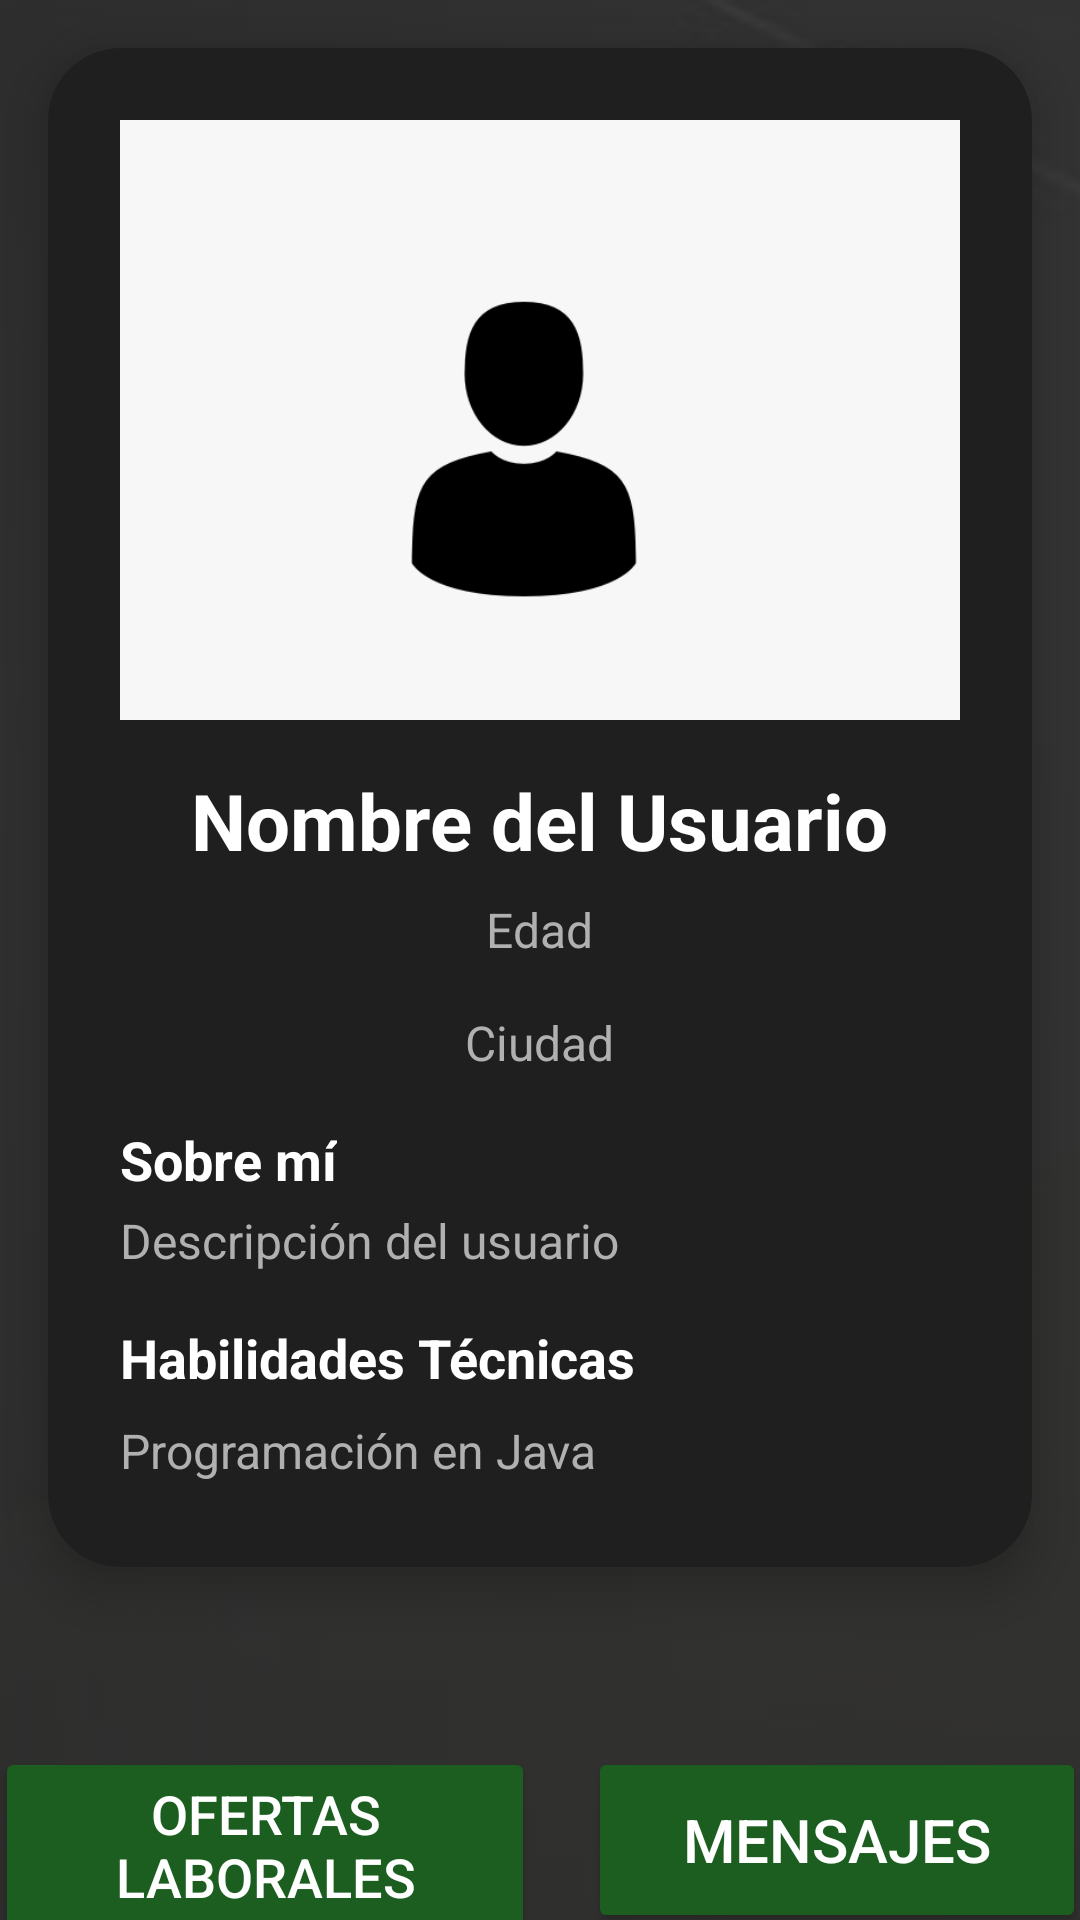

This screen was rendered from an Android layout file. Write that file and the resources it references.
<!-- AndroidManifest.xml: application theme AppTheme -->
<!-- res/layout/activity_user_profile.xml -->
<androidx.constraintlayout.widget.ConstraintLayout xmlns:android="http://schemas.android.com/apk/res/android"
    xmlns:app="http://schemas.android.com/apk/res-auto"
    xmlns:tools="http://schemas.android.com/tools"
    android:layout_width="match_parent"
    android:layout_height="match_parent"
    android:background="@color/dark_background"
    tools:context=".UserProfileActivity">

    <ScrollView
        android:id="@+id/scrollView2"
        android:layout_width="match_parent"
        android:layout_height="match_parent"
        android:background="@color/dark_gray"
        tools:context=".AdminProfileActivity" />

    
    <ImageView
        android:id="@+id/backgroundImage"
        android:layout_width="match_parent"
        android:layout_height="match_parent"
        android:alpha="0.3"
        android:scaleType="centerCrop"
        android:src="@drawable/login" />

    
    <com.google.android.material.card.MaterialCardView
        android:id="@+id/userCard"
        android:layout_width="match_parent"
        android:layout_height="wrap_content"
        android:layout_margin="16dp"
        android:layout_marginTop="48dp"
        android:backgroundTint="@color/dark_card"
        app:cardCornerRadius="24dp"
        app:cardElevation="10dp"
        app:layout_constraintEnd_toEndOf="parent"
        app:layout_constraintStart_toStartOf="parent"
        app:layout_constraintTop_toTopOf="parent">

        <LinearLayout
            android:layout_width="match_parent"
            android:layout_height="match_parent"
            android:orientation="vertical"
            android:padding="24dp">

            
            <ImageView
                android:id="@+id/profileImage"
                android:layout_width="match_parent"
                android:layout_height="200dp"
                android:scaleType="centerCrop"
                android:src="@drawable/usuario"
                android:layout_marginBottom="16dp"
                android:contentDescription="Imagen del usuario"
                android:background="@drawable/circular_background" />


            <TextView
                android:id="@+id/userName"
                android:layout_width="wrap_content"
                android:layout_height="wrap_content"
                android:layout_gravity="center_horizontal"
                android:layout_marginBottom="8dp"
                android:text="Nombre del Usuario"
                android:textColor="@color/white"
                android:textSize="26sp"
                android:textStyle="bold" />

            
            <TextView
                android:id="@+id/userEdad"
                android:layout_width="wrap_content"
                android:layout_height="wrap_content"
                android:layout_gravity="center_horizontal"
                android:layout_marginBottom="16dp"
                android:text="Edad"
                android:textColor="@color/gray_light"
                android:textSize="16sp" />

            
            <TextView
                android:id="@+id/userCiudad"
                android:layout_width="wrap_content"
                android:layout_height="wrap_content"
                android:layout_gravity="center_horizontal"
                android:layout_marginBottom="16dp"
                android:text="Ciudad"
                android:textColor="@color/gray_light"
                android:textSize="16sp" />

            <TextView
                android:id="@+id/userDescriptionLabel"
                android:layout_width="wrap_content"
                android:layout_height="wrap_content"
                android:layout_marginBottom="4dp"
                android:text="Sobre mí"
                android:textColor="@color/white"
                android:textSize="18sp"
                android:textStyle="bold" />

            <TextView
                android:id="@+id/userDescription"
                android:layout_width="match_parent"
                android:layout_height="wrap_content"
                android:layout_marginBottom="16dp"
                android:text="Descripción del usuario"
                android:textColor="@color/gray_light"
                android:textSize="16sp" />

            
            <TextView
                android:id="@+id/userSkillsLabel"
                android:layout_width="wrap_content"
                android:layout_height="wrap_content"
                android:layout_marginBottom="8dp"
                android:text="Habilidades Técnicas"
                android:textColor="@color/white"
                android:textSize="18sp"
                android:textStyle="bold" />

            
            <TextView
                android:id="@+id/userSkill1"
                android:layout_width="match_parent"
                android:layout_height="wrap_content"
                android:layout_marginBottom="4dp"
                android:text="Programación en Java"
                android:textColor="@color/gray_light"
                android:textSize="16sp" />

        </LinearLayout>
    </com.google.android.material.card.MaterialCardView>

    
    <Button
        android:id="@+id/btnVerTrabajosDispo"
        android:layout_width="180dp"
        android:layout_height="wrap_content"
        android:layout_marginStart="20dp"
        android:layout_marginTop="60dp"
        android:layout_marginEnd="8dp"
        android:backgroundTint="@color/dark_button_primary"
        android:text="Ofertas Laborales"
        android:textColor="@color/white"
        android:textSize="18sp"
        app:layout_constraintEnd_toStartOf="@id/btnChats"
        app:layout_constraintStart_toStartOf="parent"
        app:layout_constraintTop_toBottomOf="@id/userCard" />

    
    <Button
        android:id="@+id/btnChats"
        android:layout_width="166dp"
        android:layout_height="62dp"
        android:layout_marginStart="10dp"
        android:layout_marginTop="60dp"
        android:layout_marginEnd="20dp"
        android:backgroundTint="@color/dark_button_primary"
        android:text="Mensajes"
        android:textColor="@color/white"
        android:textSize="20sp"
        app:layout_constraintEnd_toEndOf="parent"
        app:layout_constraintStart_toEndOf="@id/btnVerTrabajosDispo"
        app:layout_constraintTop_toBottomOf="@id/userCard" />

    
    <Button
        android:id="@+id/btnLogout"
        android:layout_width="0dp"
        android:layout_height="wrap_content"
        android:layout_marginHorizontal="50dp"
        android:layout_marginTop="10dp"
        android:backgroundTint="@color/button_secondary"
        android:text="CERRAR SESIÓN"
        android:textColor="@color/white"
        android:textSize="16sp"
        app:layout_constraintEnd_toEndOf="parent"
        app:layout_constraintStart_toStartOf="parent"
        app:layout_constraintTop_toBottomOf="@id/btnVerTrabajosDispo" />

</androidx.constraintlayout.widget.ConstraintLayout>
<!-- resources referenced by this layout -->
<resources>
  <color name="button_secondary">#FF5722</color>
  <color name="dark_background">#121212</color>
  <color name="dark_button_primary">#1b5e20</color>
  <color name="dark_card">#1F1F1F</color>
  <color name="dark_gray">#2E2E2E</color>
  <color name="gray_light">#B0B0B0</color>
  <color name="white">#FFFFFF</color>
  <!-- drawable circular_background (drawable) -->
  <shape xmlns:android="http://schemas.android.com/apk/res/android">
      <solid android:color="@android:color/transparent" />
      <corners android:radius="60dp"/>
      <stroke android:width="2dp" android:color="#FFFFFF"/>
  </shape>
  <!-- drawable login: png bitmap (drawable, 60863 bytes) -->
  <!-- drawable usuario: png bitmap (drawable, 7556 bytes) -->
  <style name="AppTheme" parent="Theme.MaterialComponents.DayNight.NoActionBar">
          
          <item name="colorPrimary">@color/colorPrimary</item>
          <item name="colorPrimaryVariant">@color/colorPrimary</item>
          <item name="colorOnPrimary">@color/white</item>
  
          <item name="colorSecondary">@color/colorSecondary</item>
          <item name="colorSecondaryVariant">@color/colorSecondary</item>
          <item name="colorOnSecondary">@color/white</item>
  
          
          <item name="android:colorBackground">@color/dark_background</item>
          <item name="android:textColor">@color/white</item>
      </style>
  <color name="colorPrimary">#A5D6A7</color>
  <color name="colorSecondary">#F48FB1</color>
</resources>
